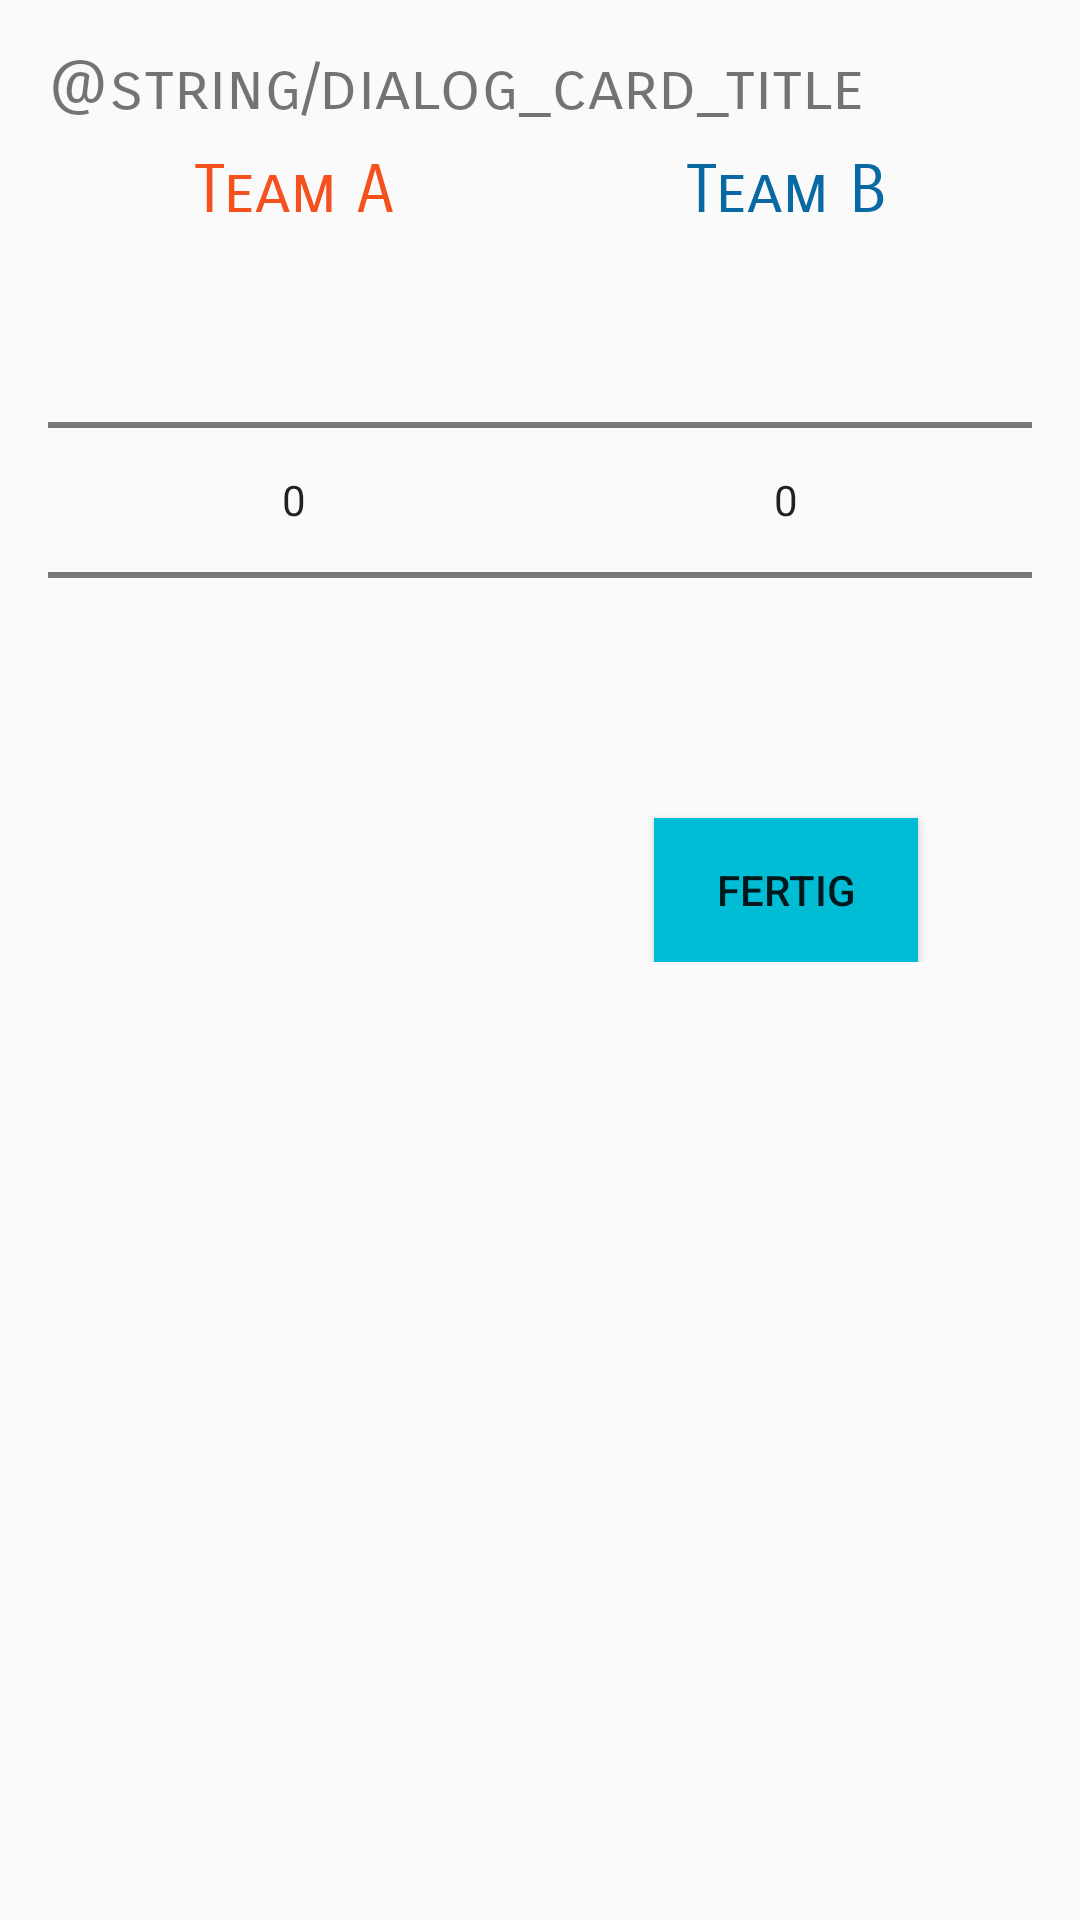

Produce the Android XML layout that renders to this screen, including the resource entries it uses.
<!-- AndroidManifest.xml: application theme AppTheme -->
<!-- res/layout/dialog_card_score.xml -->
<?xml version="1.0" encoding="utf-8"?>
<LinearLayout xmlns:android="http://schemas.android.com/apk/res/android"
    android:layout_width="match_parent"
    android:layout_height="match_parent"
    android:orientation="vertical"
    android:paddingBottom="@dimen/activity_vertical_margin"
    android:paddingLeft="@dimen/activity_horizontal_margin"
    android:paddingRight="@dimen/activity_horizontal_margin"
    android:paddingTop="@dimen/activity_vertical_margin">

    <TextView
        android:layout_width="match_parent"
        android:layout_height="wrap_content"
        android:text="@string/dialog_card_title"
        android:textSize="22sp"
        android:fontFamily="sans-serif-smallcaps"
        android:layout_marginBottom="8dp"
        />

    <LinearLayout
        android:layout_width="match_parent"
        android:layout_height="wrap_content"
        android:orientation="horizontal">


        <LinearLayout
            android:layout_width="0dp"
            android:layout_height="wrap_content"
            android:layout_weight="1"
            android:orientation="vertical">

            <TextView
                android:layout_width="match_parent"
                android:layout_height="wrap_content"
                android:fontFamily="sans-serif-smallcaps"
                android:text="@string/team_name_A"
                android:textAlignment="center"
                android:textColor="@color/teamA"
                android:textSize="@dimen/team_name_text_size" />

            <NumberPicker
                android:id="@+id/teamA_numberPicker"
                android:layout_width="match_parent"
                android:layout_height="wrap_content"
                android:layout_marginBottom="@dimen/np_margin_bottom"
                android:descendantFocusability="blocksDescendants" />

        </LinearLayout>

        <LinearLayout
            android:layout_width="0dp"
            android:layout_height="wrap_content"
            android:layout_weight="1"
            android:orientation="vertical">

            <TextView
                android:layout_width="match_parent"
                android:layout_height="wrap_content"
                android:fontFamily="sans-serif-smallcaps"
                android:text="@string/team_name_B"
                android:textAlignment="center"
                android:textColor="@color/teamB"
                android:textSize="@dimen/team_name_text_size" />

            <NumberPicker
                android:id="@+id/teamB_numberPicker"
                android:layout_width="match_parent"
                android:layout_height="wrap_content"
                android:layout_marginBottom="@dimen/np_margin_bottom"
                android:descendantFocusability="blocksDescendants" />


            <Button
                android:id="@+id/done"
                android:layout_width="wrap_content"
                android:layout_height="wrap_content"
                android:layout_gravity="center"
                android:layout_marginTop="16dp"
                android:background="@color/colorAccent"
                android:onClick="done"
                android:text="@string/btn_done" />

        </LinearLayout>

    </LinearLayout>

</LinearLayout>
<!-- resources referenced by this layout -->
<resources>
  <color name="colorAccent">#00bcd4</color>
  <color name="teamA">#f4511e</color>
  <color name="teamB">#0969A2</color>
  <dimen name="activity_horizontal_margin">16dp</dimen>
  <dimen name="activity_vertical_margin">16dp</dimen>
  <dimen name="team_name_text_size">22sp</dimen>
  <string name="btn_done">Fertig</string>
  <string name="team_name_A">Team A</string>
  <string name="team_name_B">Team B</string>
  <style name="AppTheme" parent="Theme.AppCompat.Light.DarkActionBar">
          
          <item name="colorPrimary">@color/colorPrimary</item>
          <item name="colorPrimaryDark">@color/colorPrimaryDark</item>
          <item name="colorAccent">@color/colorAccent</item>
      </style>
  <color name="colorPrimary">#ffbb00</color>
  <color name="colorPrimaryDark">#ffa726</color>
</resources>
